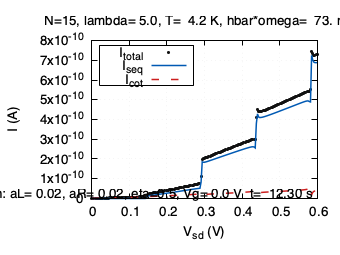

Source data for this figure (header and first rows):
Vsd_V, I_tol_A, I_seq_A, I_cot_A
0.000000E+00, 0.000000E+00, 0.000000E+00, 0.000000E+00
3.000000E-03, 1.620441E-13, 6.375354E-18, 1.620378E-13
6.000000E-03, 3.240829E-13, 6.577425E-18, 3.240763E-13
9.000000E-03, 4.861231E-13, 6.580679E-18, 4.861166E-13
1.200000E-02, 6.481658E-13, 6.580731E-18, 6.481592E-13
1.500000E-02, 8.102117E-13, 6.580731E-18, 8.102051E-13
1.800000E-02, 9.722617E-13, 6.580731E-18, 9.722551E-13
2.100000E-02, 1.134317E-12, 6.580731E-18, 1.134310E-12
2.400000E-02, 1.296377E-12, 6.580731E-18, 1.296371E-12
2.700000E-02, 1.458444E-12, 6.580731E-18, 1.458438E-12
3.000000E-02, 1.620519E-12, 6.580731E-18, 1.620512E-12
3.300000E-02, 1.782601E-12, 6.580731E-18, 1.782595E-12
3.600000E-02, 1.944693E-12, 6.580731E-18, 1.944686E-12
3.900000E-02, 2.106794E-12, 6.580731E-18, 2.106787E-12
4.200000E-02, 2.268906E-12, 6.580731E-18, 2.268899E-12
4.500000E-02, 2.431029E-12, 6.580731E-18, 2.431023E-12
4.800000E-02, 2.593165E-12, 6.580731E-18, 2.593158E-12
5.100000E-02, 2.755313E-12, 6.580731E-18, 2.755307E-12
5.400000E-02, 2.917476E-12, 6.580731E-18, 2.917469E-12
5.700000E-02, 3.079653E-12, 6.580731E-18, 3.079646E-12
6.000000E-02, 3.241846E-12, 6.580731E-18, 3.241839E-12
6.300000E-02, 3.404054E-12, 6.580731E-18, 3.404048E-12
6.600000E-02, 3.566280E-12, 6.580732E-18, 3.566274E-12
6.900000E-02, 3.728525E-12, 6.582363E-18, 3.728519E-12
7.200000E-02, 3.891514E-12, 8.392729E-18, 3.891506E-12
7.500000E-02, 4.075567E-12, 1.361931E-16, 4.075431E-12
7.800000E-02, 4.273612E-12, 6.744086E-16, 4.272937E-12
8.100000E-02, 4.474425E-12, 1.716229E-15, 4.472708E-12
8.400000E-02, 4.677889E-12, 3.334009E-15, 4.674555E-12
8.700000E-02, 4.883964E-12, 5.578997E-15, 4.878385E-12
9.000000E-02, 5.092597E-12, 8.485391E-15, 5.084112E-12
9.300000E-02, 5.303729E-12, 1.207416E-14, 5.291655E-12
9.600000E-02, 5.517298E-12, 1.635606E-14, 5.500942E-12
9.900000E-02, 5.733237E-12, 2.133398E-14, 5.711903E-12
1.020000E-01, 5.951480E-12, 2.700480E-14, 5.924475E-12
1.050000E-01, 6.171960E-12, 3.336087E-14, 6.138599E-12
1.080000E-01, 6.394611E-12, 4.039120E-14, 6.354220E-12
1.110000E-01, 6.619371E-12, 4.808236E-14, 6.571288E-12
1.140000E-01, 6.846177E-12, 5.641926E-14, 6.789758E-12
1.170000E-01, 7.074971E-12, 6.538576E-14, 7.009585E-12
1.200000E-01, 7.305697E-12, 7.496526E-14, 7.230732E-12
1.230000E-01, 7.538305E-12, 8.514112E-14, 7.453164E-12
1.260000E-01, 7.772747E-12, 9.589730E-14, 7.676850E-12
1.290000E-01, 8.008984E-12, 1.072190E-13, 7.901764E-12
1.320000E-01, 8.246985E-12, 1.190940E-13, 8.127891E-12
1.350000E-01, 8.486739E-12, 1.315154E-13, 8.355224E-12
1.380000E-01, 8.728306E-12, 1.445155E-13, 8.583791E-12
1.410000E-01, 8.973899E-12, 1.599804E-13, 8.813919E-12
1.440000E-01, 9.384280E-12, 3.239116E-13, 9.060369E-12
1.470000E-01, 1.767115E-11, 8.636858E-12, 9.034291E-12
1.500000E-01, 2.229655E-11, 1.291941E-11, 9.377136E-12
1.530000E-01, 2.348251E-11, 1.376546E-11, 9.717048E-12
1.560000E-01, 2.458118E-11, 1.458595E-11, 9.995235E-12
1.590000E-01, 2.567773E-11, 1.541884E-11, 1.025889E-11
1.620000E-01, 2.677531E-11, 1.625786E-11, 1.051745E-11
1.650000E-01, 2.787426E-11, 1.710025E-11, 1.077401E-11
1.680000E-01, 2.897449E-11, 1.794462E-11, 1.102987E-11
1.710000E-01, 3.007574E-11, 1.879006E-11, 1.128569E-11
1.740000E-01, 3.117776E-11, 1.963594E-11, 1.154182E-11
1.770000E-01, 3.228027E-11, 2.048178E-11, 1.179849E-11
... 141 more rows
